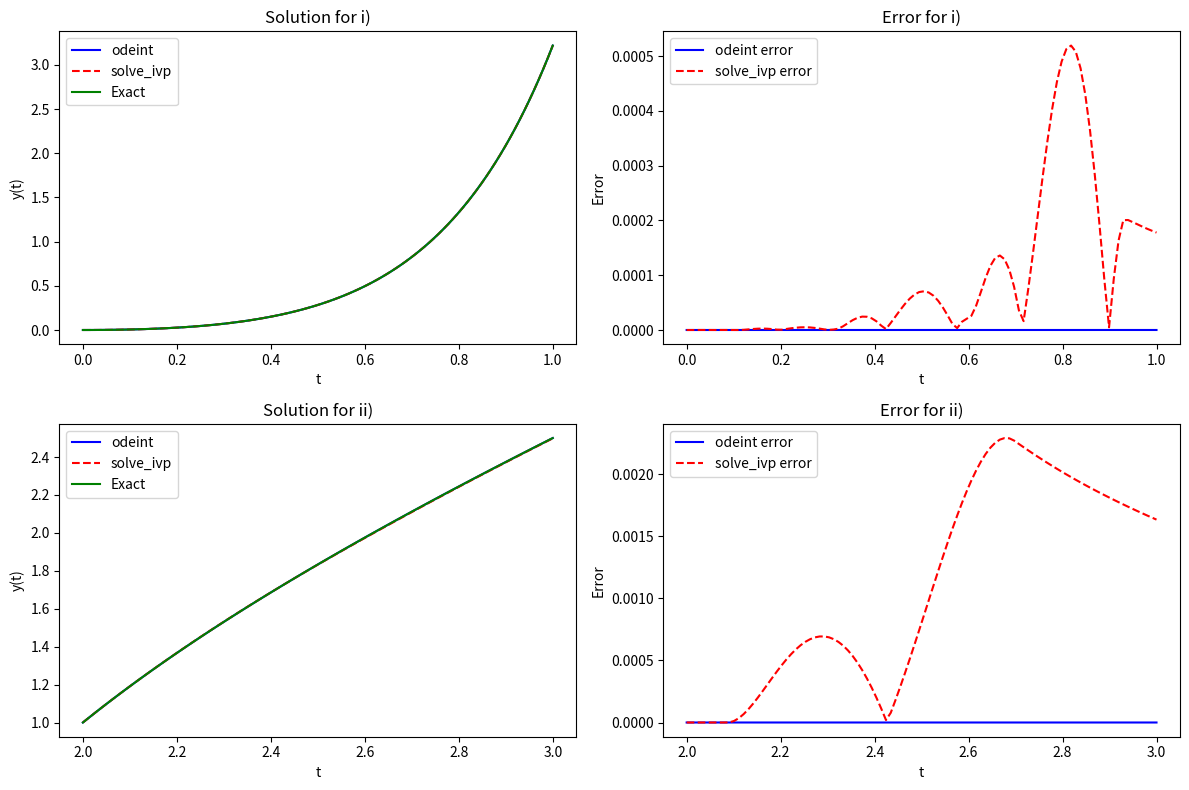

The matplotlib source for this figure:
import numpy as np
import matplotlib.pyplot as plt
from scipy.integrate import odeint, solve_ivp

# Define the differential equations
def model1(t,y):
    return t * np.exp(3*t) - 2*y

def model2(t, y):
    return 1 + (t - y)**2

# Define the exact solutions
def exact_solution1(t):
    return (1/5)*t*np.exp(3*t) - (1/25)*np.exp(3*t) + (1/25)*np.exp(-2*t)

def exact_solution2(t):
    return t + 1/(1 - t)

# Initial conditions and time spans
t1 = np.linspace(0, 1, 100)
t2 = np.linspace(2, 3, 100)
y0_1 = 0
y0_2 = 1

# Solve using odeint
y_odeint1 = odeint(model1, y0_1, t1,tfirst=True)
y_odeint2 = odeint(model2, y0_2, t2,tfirst=True)

# Solve using solve_ivp
sol_ivp1 = solve_ivp(model1, [0, 1], [y0_1], t_eval=t1)
sol_ivp2 = solve_ivp(model2, [2, 3], [y0_2], t_eval=t2)

# Extract solutions from solve_ivp
y_ivp1 = sol_ivp1.y[0]
y_ivp2 = sol_ivp2.y[0]

# Calculate exact solutions
y_exact1 = exact_solution1(t1)
y_exact2 = exact_solution2(t2)

# Calculate errors
error_odeint1 = np.abs(y_odeint1.flatten() - y_exact1)
error_ivp1 = np.abs(y_ivp1 - y_exact1)

error_odeint2 = np.abs(y_odeint2.flatten() - y_exact2)
error_ivp2 = np.abs(y_ivp2 - y_exact2)

# Plot the solutions and errors
plt.figure(figsize=(12, 8))

# Plot for the first problem
plt.subplot(2, 2, 1)
plt.plot(t1, y_odeint1, 'b-', label='odeint')
plt.plot(t1, y_ivp1, 'r--', label='solve_ivp')
plt.plot(t1, y_exact1, 'g-', label='Exact')
plt.title('Solution for i)')
plt.xlabel('t')
plt.ylabel('y(t)')
plt.legend()

plt.subplot(2, 2, 2)
plt.plot(t1, error_odeint1, 'b-', label='odeint error')
plt.plot(t1, error_ivp1, 'r--', label='solve_ivp error')
plt.title('Error for i)')
plt.xlabel('t')
plt.ylabel('Error')
plt.legend()

# Plot for the second problem
plt.subplot(2, 2, 3)
plt.plot(t2, y_odeint2, 'b-', label='odeint')
plt.plot(t2, y_ivp2, 'r--', label='solve_ivp')
plt.plot(t2, y_exact2, 'g-', label='Exact')
plt.title('Solution for ii)')
plt.xlabel('t')
plt.ylabel('y(t)')
plt.legend()

plt.subplot(2, 2, 4)
plt.plot(t2, error_odeint2, 'b-', label='odeint error')
plt.plot(t2, error_ivp2, 'r--', label='solve_ivp error')
plt.title('Error for ii)')
plt.xlabel('t')
plt.ylabel('Error')
plt.legend()
plt.tight_layout()
plt.show()
